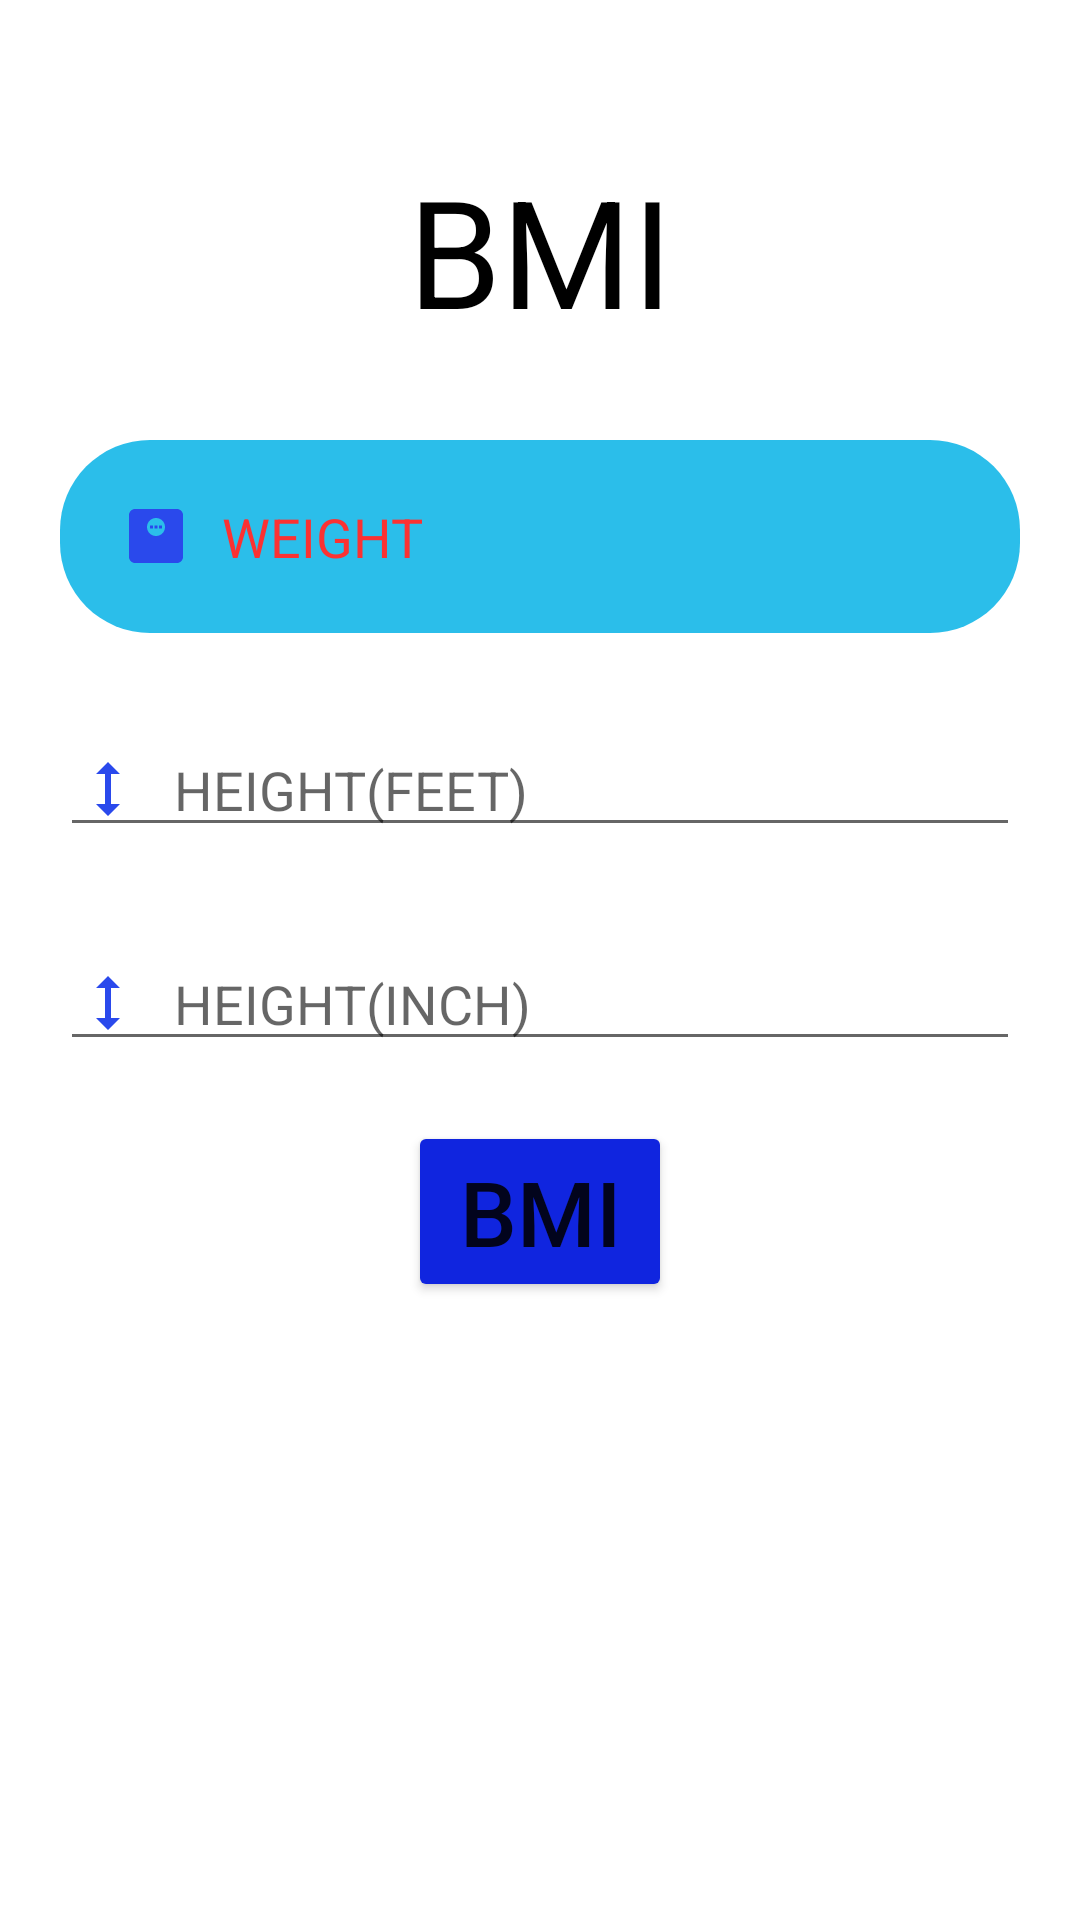

Android layout source for this screen:
<!-- AndroidManifest.xml: application theme Theme.ActTeost -->
<!-- res/layout/activity_bmical.xml -->
<?xml version="1.0" encoding="utf-8"?>
<LinearLayout xmlns:android="http://schemas.android.com/apk/res/android"
    xmlns:app="http://schemas.android.com/apk/res-auto"
    xmlns:tools="http://schemas.android.com/tools"
    android:layout_width="match_parent"
    android:layout_height="match_parent"
    tools:context=".BMIcal"
    android:orientation="vertical"
    >

    <TextView
        android:layout_width="match_parent"
        android:layout_height="wrap_content"
        android:text="BMI"
        android:textSize="50dp"
        android:textColor="#000000"
        android:gravity="center"
        android:layout_marginTop="50dp"
        />
    <EditText
        android:id="@+id/weight"
        android:layout_width="match_parent"
        android:layout_height="wrap_content"
        android:layout_marginTop="30dp"
        android:hint="WEIGHT"
        android:textColorHint="#FB3232"
        android:background="@drawable/bmi_bac"
        android:padding="20dp"
        android:inputType="number"
        android:layout_marginHorizontal="20dp"
        android:drawableStart="@drawable/baseline_monitor_weight_24"
        android:drawablePadding="10dp"
        />
    <EditText
        android:id="@+id/height_feet"
        android:layout_width="match_parent"
        android:layout_height="wrap_content"
        android:layout_marginTop="30dp"
        android:hint="HEIGHT(FEET)"
        android:inputType="number"
        android:layout_marginHorizontal="20dp"
        android:drawableStart="@drawable/baseline_height_24"
        android:drawablePadding="10dp"
        />
    <EditText
        android:id="@+id/height_inch"
        android:layout_width="match_parent"
        android:layout_height="wrap_content"
        android:layout_marginTop="30dp"
        android:hint="HEIGHT(INCH)"
        android:inputType="number"
        android:layout_marginHorizontal="20dp"
        android:drawableStart="@drawable/baseline_height_24"
        android:drawablePadding="10dp"
        />
    <Button
        android:id="@+id/bmical"
        android:layout_width="wrap_content"
        android:layout_height="wrap_content"
        android:text="BMI"
        android:backgroundTint="#1025DF"
        android:layout_gravity="center"
        android:layout_marginTop="20dp"
        android:textSize="30sp"/>

    <TextView
        android:id="@+id/bmiview"
        android:layout_width="wrap_content"
        android:layout_height="wrap_content"
        android:text=""
        android:textSize="30sp"
        android:textColor="#000000"
        android:layout_marginStart="60dp"
        android:layout_marginTop="50dp"
        />



</LinearLayout>
<!-- resources referenced by this layout -->
<resources>
  <!-- drawable baseline_height_24 (drawable) -->
  <vector android:height="24dp" android:tint="#2A49EC"
      android:viewportHeight="24" android:viewportWidth="24"
      android:width="24dp" xmlns:android="http://schemas.android.com/apk/res/android">
      <path android:fillColor="@android:color/white" android:pathData="M13,6.99l3,0l-4,-3.99l-4,3.99l3,0l0,10.02l-3,0l4,3.99l4,-3.99l-3,0z"/>
  </vector>
  <!-- drawable baseline_monitor_weight_24 (drawable) -->
  <vector android:height="24dp" android:tint="#2A49EC"
      android:viewportHeight="24" android:viewportWidth="24"
      android:width="24dp" xmlns:android="http://schemas.android.com/apk/res/android">
      <path android:fillColor="@android:color/white" android:pathData="M19,3H5C3.9,3 3,3.9 3,5v14c0,1.1 0.9,2 2,2h14c1.1,0 2,-0.9 2,-2V5C21,3.9 20.1,3 19,3zM12,12c-1.66,0 -3,-1.34 -3,-3s1.34,-3 3,-3s3,1.34 3,3S13.66,12 12,12z"/>
      <path android:fillColor="@android:color/white" android:pathData="M10,8.5h1v1h-1z"/>
      <path android:fillColor="@android:color/white" android:pathData="M11.5,8.5h1v1h-1z"/>
      <path android:fillColor="@android:color/white" android:pathData="M13,8.5h1v1h-1z"/>
  </vector>
  <!-- drawable bmi_bac (drawable) -->
  <?xml version="1.0" encoding="utf-8"?>
  <shape xmlns:android="http://schemas.android.com/apk/res/android" android:shape="rectangle">
  
      <solid android:color="#2BBEEA"></solid>
      <corners android:radius="30dp"></corners>
  
  
  </shape>
  <style name="Theme.ActTeost" parent="Theme.MaterialComponents.DayNight.DarkActionBar">
          
          <item name="colorPrimary">@color/purple_500</item>
          <item name="colorPrimaryVariant">@color/purple_700</item>
          <item name="colorOnPrimary">@color/white</item>
          
          <item name="colorSecondary">@color/teal_200</item>
          <item name="colorSecondaryVariant">@color/teal_700</item>
          <item name="colorOnSecondary">@color/black</item>
          
          <item name="android:statusBarColor">?attr/colorPrimaryVariant</item>
          
      </style>
  <color name="purple_500">#FF6200EE</color>
  <color name="purple_700">#FF3700B3</color>
  <color name="white">#FFFFFFFF</color>
  <color name="teal_200">#FF03DAC5</color>
  <color name="teal_700">#FF018786</color>
  <color name="black">#FF000000</color>
</resources>
